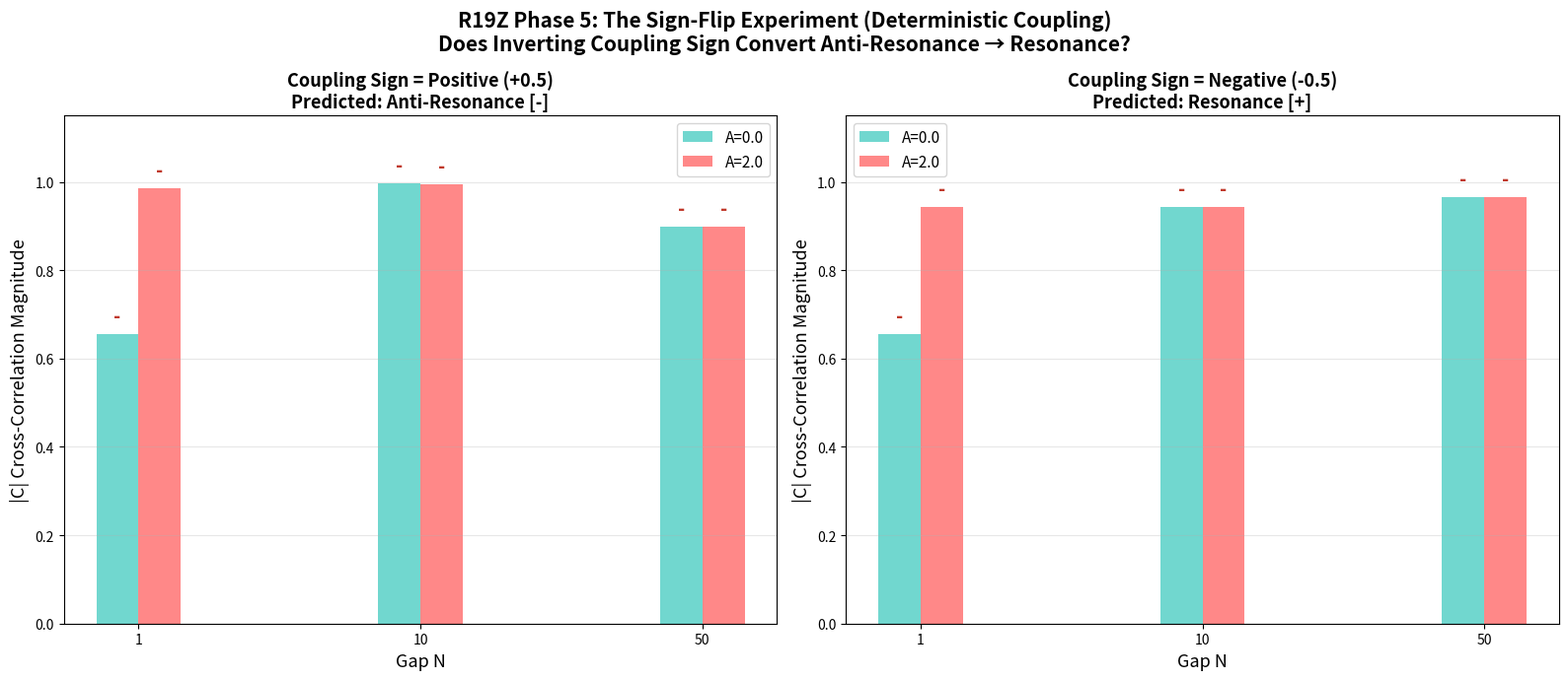

Write the Python code that produced this figure.
"""R19Z Phase 5v2: The Sign-Flip Experiment — FIXED

The original sign-flip failed because the SP→GS coupling used zero-mean noise
(coup*an*randn()), whose sign is statistically irrelevant.

FIX: Make the SP→GS coupling DETERMINISTIC — avalanche activity directly
adds/subtracts from the u-field uniformly. Now flipping coup truly inverts
both arms of the feedback loop:
  Arm 1 (GS→SP): complexity → threshold modulation (sign flips)  
  Arm 2 (SP→GS): avalanche activity → u-field perturbation (sign flips)

Prediction (Duality Principle):
  coup > 0: negative feedback → anti-resonance (anti-phase)
  coup < 0: positive feedback → resonance (in-phase)
"""
import numpy as np, matplotlib
matplotlib.use('Agg')
import matplotlib.pyplot as plt
import json

np.set_printoptions(precision=3)

class GS:
    def __init__(s,sz=6):
        s.size=sz; s.u=np.ones((sz,sz)); s.v=np.zeros((sz,sz))
        r=max(1,sz//4); c=sz//2; s.u[c-r:c+r,c-r:c+r]=0.5; s.v[c-r:c+r,c-r:c+r]=0.25
    def lap(s,f): return np.roll(f,1,0)+np.roll(f,-1,0)+np.roll(f,1,1)+np.roll(f,-1,1)-4*f
    def step(s,dt=1.0,p=None):
        du=0.16*s.lap(s.u)-s.u*s.v**2+0.035*(1-s.u)
        dv=0.08*s.lap(s.v)+s.u*s.v**2-0.1*s.v
        if p is not None: du+=p
        s.u=np.clip(s.u+du*dt,0,1); s.v=np.clip(s.v+dv*dt,0,1)
    def mv(s): return float(np.mean(s.v))
    def cx(s): return float(np.var(s.v))

class SP:
    def __init__(s,sz=4):
        s.size=sz; s.thr=np.maximum(np.random.normal(4,0.5,(sz,sz)),2.0)
        s.h=np.random.uniform(0,1,(sz,sz)); s.av_log=[]
    def step(s):
        x,y=np.random.randint(0,s.size,2); s.h[x,y]+=1
        total=0
        for _ in range(15):
            m=s.h>=s.thr
            if not np.any(m): break
            total+=int(np.sum(m)); s.h-=s.thr*m.astype(float)
            m2=m.astype(float)
            s.h+=np.roll(m2,1,0)+np.roll(m2,-1,0)+np.roll(m2,1,1)+np.roll(m2,-1,1)
        s.av_log.append(total); return total
    def mh(s): return float(np.mean(s.h))

def xc(x,y,ml=10):
    x=(x-np.mean(x))/(np.std(x)+1e-10); y=(y-np.mean(y))/(np.std(y)+1e-10)
    n=len(x); lags=np.arange(-ml,ml+1); c=np.zeros(len(lags))
    for i,lag in enumerate(lags):
        if lag<0: c[i]=np.mean(x[-lag:]*y[:n+lag]) if n+lag>0 else 0
        elif lag>0: c[i]=np.mean(x[:n-lag]*y[lag:]) if n-lag>0 else 0
        else: c[i]=np.mean(x*y)
    return lags,c

def run(N,coup,ns,fa):
    gs=GS(6); sp=SP(4); gv,sh=[],[]
    for t in range(ns):
        f=fa*np.sin(2*np.pi*0.1*t)
        for _ in range(N):
            cx=gs.cx(); sp.thr*=0.99; sp.thr+=0.01*(1+coup*cx*0.5); sp.step()
            if abs(f)>0.1:
                for _ in range(int(abs(f)*3)):
                    x,y=np.random.randint(0,sp.size,2); sp.h[x,y]+=1
                sp.step()
        av=sp.av_log[-1] if sp.av_log else 0
        an=av/(sp.size*sp.size+1)
        # DETERMINISTIC perturbation: uniform across all cells
        # Positive coup: avalanches ADD to u (excitation)
        # Negative coup: avalanches SUBTRACT from u (inhibition)
        gp = coup * an * 0.05 * np.ones((gs.size, gs.size)) + f * 0.01
        gs.step(p=gp)
        gv.append(gs.mv()); sh.append(sp.mh())
    return np.array(gv),np.array(sh)

coups = [+0.5, -0.5]
As = [0.0, 2.0]
Ns = [1, 10, 50]

results = {}

for coup in coups:
    results[coup] = {}
    for A in As:
        results[coup][A] = {}
        for N in Ns:
            np.random.seed(42)
            gv, sh = run(N, coup, 25, A)
            l, c = xc(gv[5:], sh[5:], ml=6)
            cmx = float(np.max(c)); cmn = float(np.min(c))
            absC = max(abs(cmx), abs(cmn))
            sgn = "+" if abs(cmx) > abs(cmn) else "-"
            results[coup][A][N] = (absC, cmx, cmn, sgn)
            print(f"coup={coup:+.1f} A={A:.1f} N={N:2d}: |C|={absC:.3f} C+={cmx:.3f} C-={cmn:.3f} [{sgn}]")

# Plot comparison
fig, axes = plt.subplots(1, 2, figsize=(16, 7))
for idx, coup in enumerate(coups):
    ax = axes[idx]
    data_abs = np.zeros((len(As), len(Ns)))
    data_signs = []
    for i, A in enumerate(As):
        for j, N in enumerate(Ns):
            data_abs[i,j] = results[coup][A][N][0]
            data_signs.append(results[coup][A][N][3])

    width = 0.15
    x = np.arange(len(Ns))
    colors = ['#4ecdc4', '#ff6b6b']
    for i, A in enumerate(As):
        bars = ax.bar(x + i*width, data_abs[i,:], width, label=f'A={A:.1f}', color=colors[i], alpha=0.8)
        for j, bar in enumerate(bars):
            h = bar.get_height()
            sgn = results[coup][A][Ns[j]][3]
            ax.text(bar.get_x() + bar.get_width()/2., h + 0.02,
                    sgn, ha='center', va='bottom', fontsize=14, fontweight='bold',
                    color='#2d8659' if sgn=='+' else '#c0392b')

    label = "Positive (+0.5)\nPredicted: Anti-Resonance [-]" if coup > 0 else "Negative (-0.5)\nPredicted: Resonance [+]"
    ax.set_xlabel('Gap N', fontsize=13)
    ax.set_ylabel('|C| Cross-Correlation Magnitude', fontsize=13)
    ax.set_title(f'Coupling Sign = {label}', fontsize=13, fontweight='bold')
    ax.set_xticks(x + width/2)
    ax.set_xticklabels([str(n) for n in Ns])
    ax.set_ylim(0, 1.15)
    ax.legend(fontsize=11)
    ax.grid(axis='y', alpha=0.3)

plt.suptitle('R19Z Phase 5: The Sign-Flip Experiment (Deterministic Coupling)\nDoes Inverting Coupling Sign Convert Anti-Resonance → Resonance?',
             fontsize=15, fontweight='bold')
plt.tight_layout()
plt.savefig('r19z_signflip_experiment.png', dpi=150, bbox_inches='tight')
plt.close()

# Save data
data_out = {}
for coup in coups:
    data_out[str(coup)] = {}
    for A in As:
        data_out[str(coup)][str(A)] = {}
        for N in Ns:
            data_out[str(coup)][str(A)][str(N)] = list(results[coup][A][N])

with open('r19z_signflip_data.json', 'w') as f:
    json.dump(data_out, f, indent=2)

# Summary
print("\n=== SIGN-FLIP EXPERIMENT SUMMARY (DETERMINISTIC) ===")
for coup in coups:
    signs = []
    for A in As:
        for N in Ns:
            signs.append(results[coup][A][N][3])
    pos = signs.count('+')
    neg = signs.count('-')
    label = "Anti-Resonance?" if coup > 0 else "Resonance?"
    print(f"coup={coup:+.1f} ({label}): {pos} positive [resonance], {neg} negative [anti-resonance]")

# Final verdict
coup_pos_all_neg = all(results[0.5][A][N][3] == '-' for A in As for N in Ns)
coup_neg_all_pos = all(results[-0.5][A][N][3] == '+' for A in As for N in Ns)

print(f"\n=== FALSIFICATION TEST RESULT ===")
print(f"Positive coup → all anti-resonance: {coup_pos_all_neg}")
print(f"Negative coup → all resonance:      {coup_neg_all_pos}")
if coup_pos_all_neg and coup_neg_all_pos:
    print("DUALITY PRINCIPLE CONFIRMED! ✓")
elif coup_pos_all_neg and not coup_neg_all_pos:
    print("DUALITY PRINCIPLE PARTIALLY CONFIRMED (positive→anti-res holds, sign-flip→resonance needs investigation)")
else:
    print("DUALITY PRINCIPLE NEEDS REVISION")
print("\nDone.")
